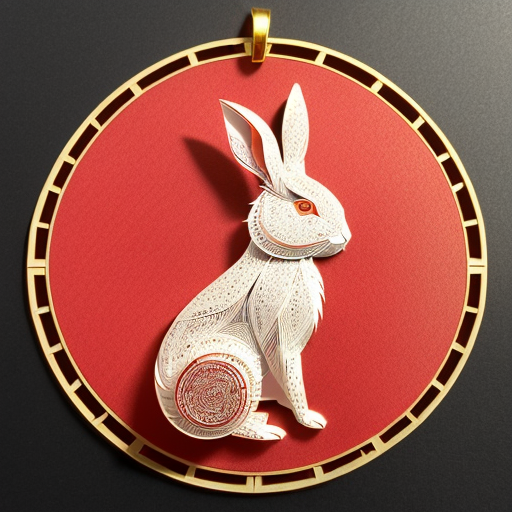
Generation parameters embedded in this image by AUTOMATIC1111 Stable Diffusion web UI or a fork of it (Forge, ...) (PNG 'parameters' text chunk):
(((masterpiece))), best quality,
((Chinese paper-cut art of a cute rabbit)), ((Chinese paper-cut)), ((complicated paper-cut with many paper layers)), ((every paper layer with shadows)), (round red background paper), single color on each paper layer, front light, (detailed accurate rabbit face), chinese  gold coin as small pendant on background, three-dimensional
Negative prompt: ((blurry)), watermark, signature, text, weird face, human hands
Steps: 32, Sampler: Euler a, CFG scale: 9.5, Seed: 279135602, Size: 512x512, Model hash: 3d12f43543, Model: realisticVisionV12_v12